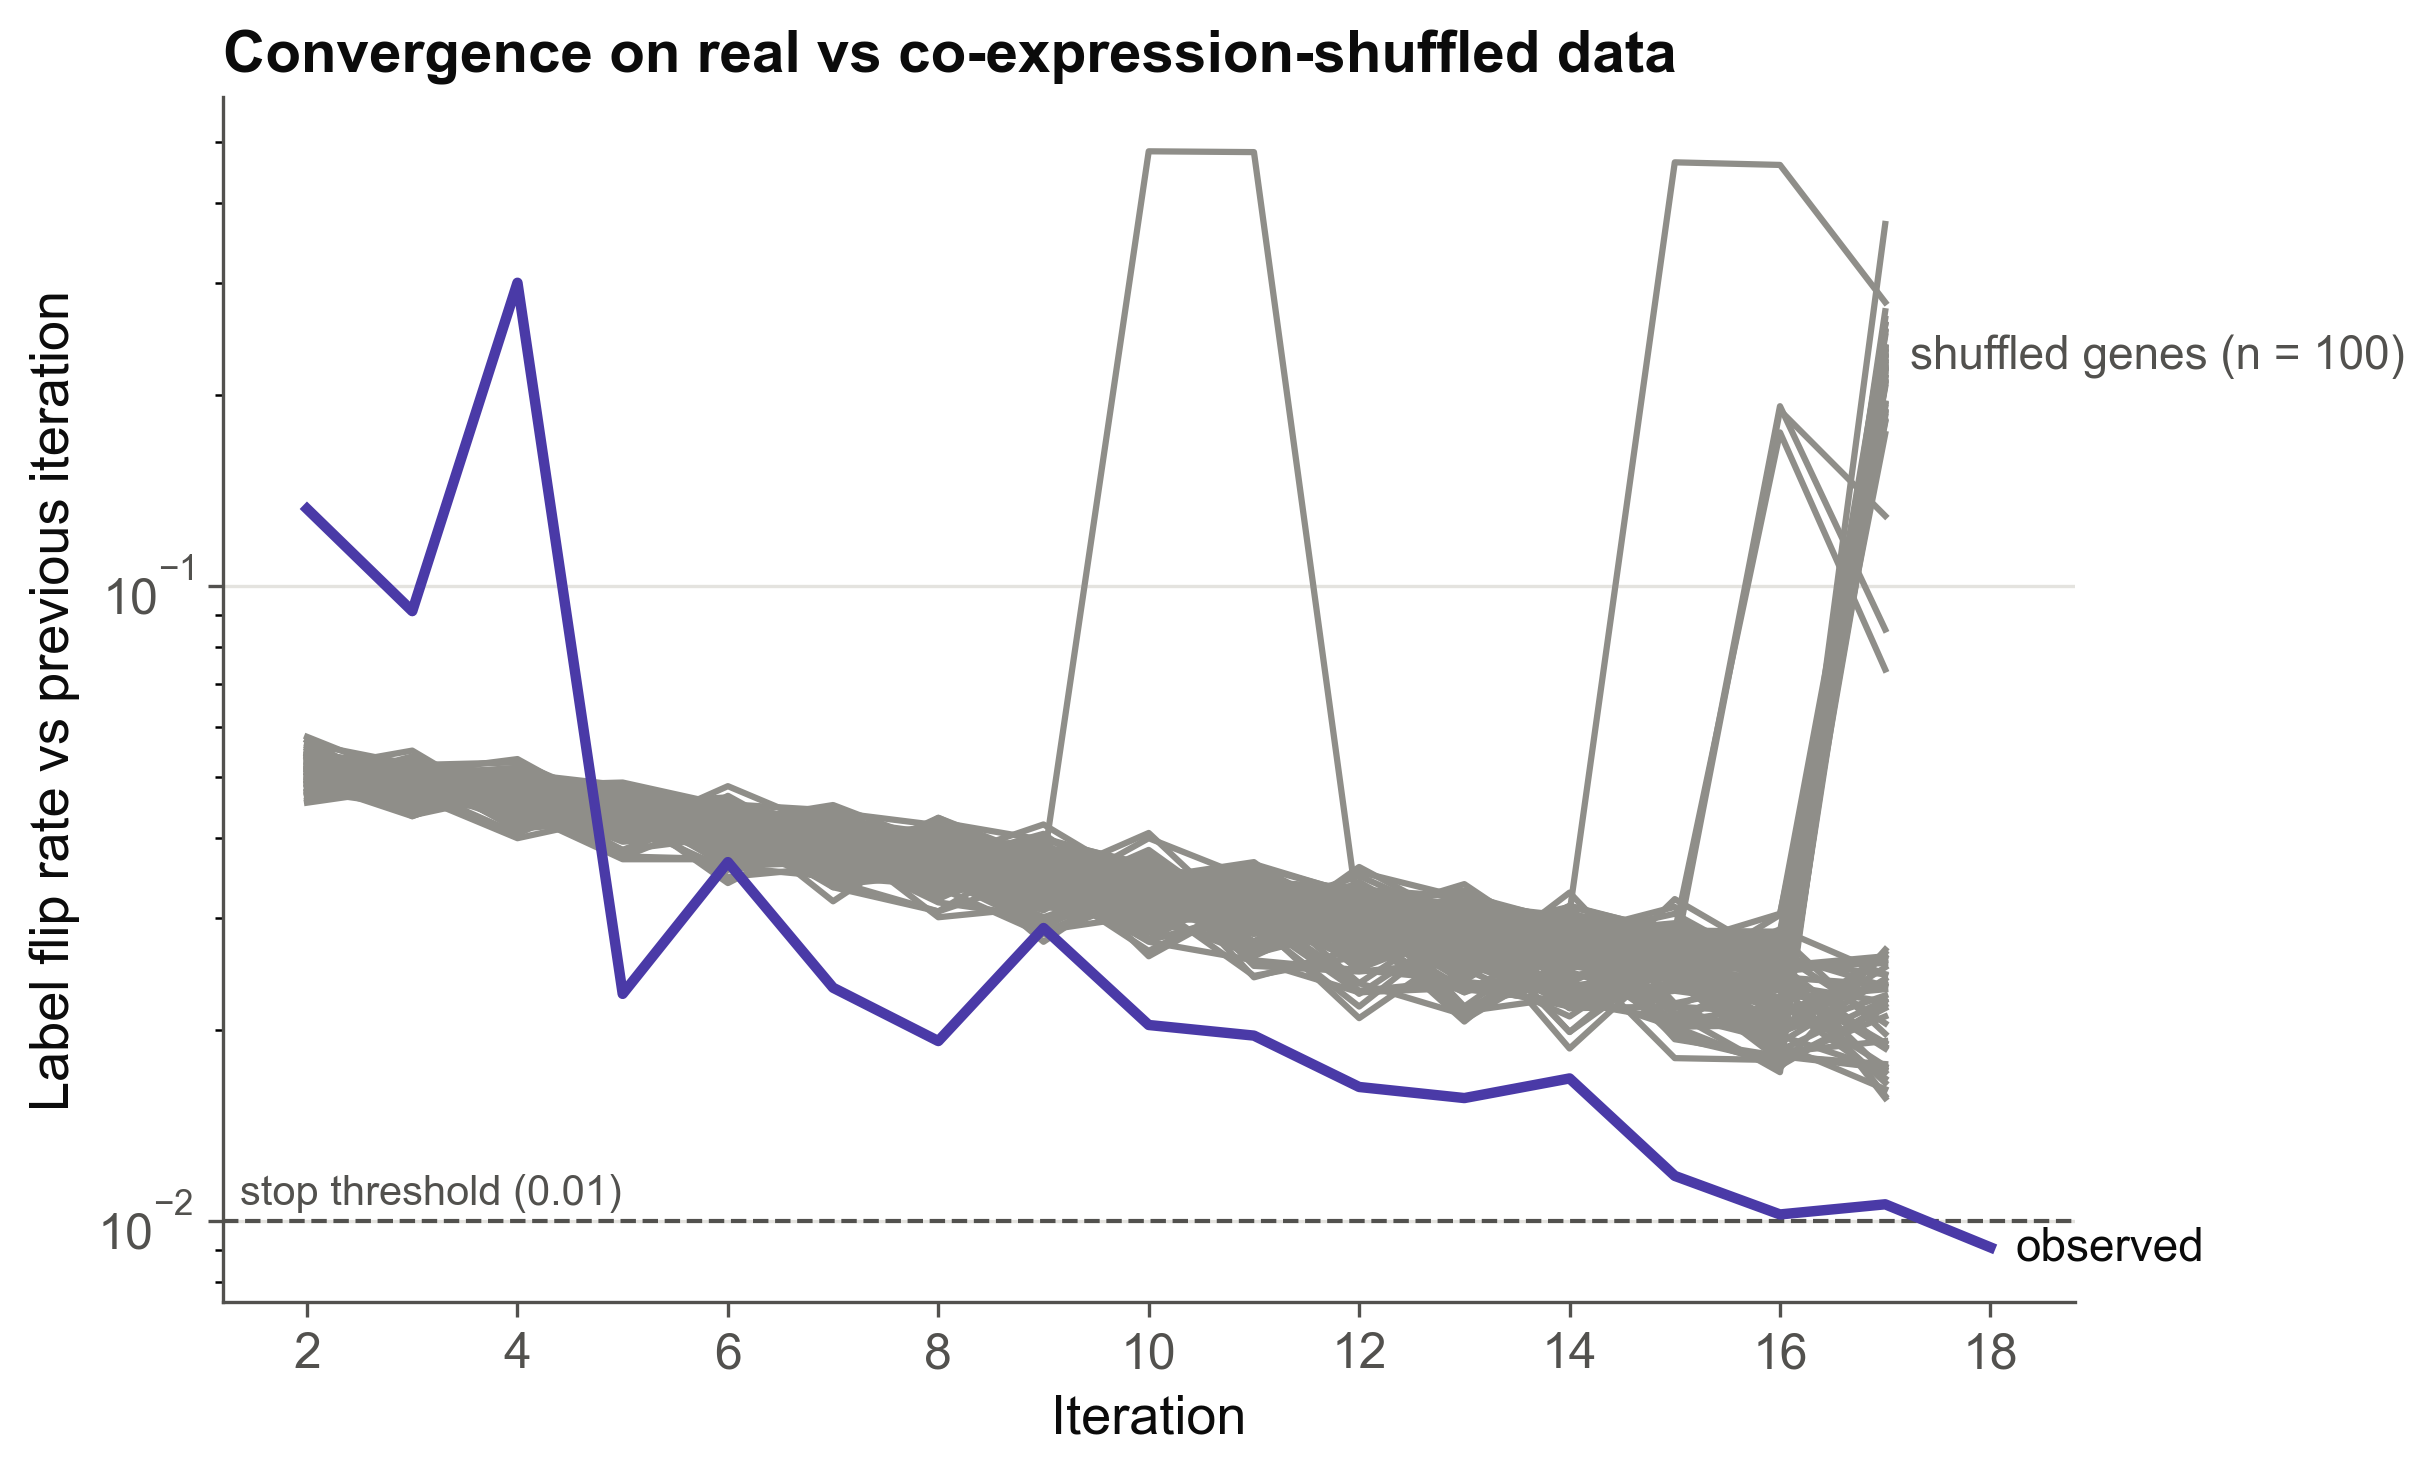

Values plotted in this chart, from the file beside it:
run, iteration, flip_rate
observed, 2, 0.1321
observed, 3, 0.0912
observed, 4, 0.2999
observed, 5, 0.02277
observed, 6, 0.03671
observed, 7, 0.02328
observed, 8, 0.01919
observed, 9, 0.02891
observed, 10, 0.02034
observed, 11, 0.01957
observed, 12, 0.01624
observed, 13, 0.01561
observed, 14, 0.01676
observed, 15, 0.01177
observed, 16, 0.01023
observed, 17, 0.01062
observed, 18, 0.009082
shuffle_1, 2, 0.05155
shuffle_1, 3, 0.05168
shuffle_1, 4, 0.04886
shuffle_1, 5, 0.04579
shuffle_1, 6, 0.03607
shuffle_1, 7, 0.03479
shuffle_1, 8, 0.03377
shuffle_1, 9, 0.03645
shuffle_1, 10, 0.03274
shuffle_1, 11, 0.03326
shuffle_1, 12, 0.03326
shuffle_1, 13, 0.03083
shuffle_1, 14, 0.02686
shuffle_1, 15, 0.02558
shuffle_1, 16, 0.02354
shuffle_1, 17, 0.2299
shuffle_2, 2, 0.04899
shuffle_2, 3, 0.04848
shuffle_2, 4, 0.04669
shuffle_2, 5, 0.04387
shuffle_2, 6, 0.03479
shuffle_2, 7, 0.03607
shuffle_2, 8, 0.03454
shuffle_2, 9, 0.03569
shuffle_2, 10, 0.03338
shuffle_2, 11, 0.0284
shuffle_2, 12, 0.03044
shuffle_2, 13, 0.03031
shuffle_2, 14, 0.02494
shuffle_2, 15, 0.02878
shuffle_2, 16, 0.02366
shuffle_2, 17, 0.0188
shuffle_3, 2, 0.05398
shuffle_3, 3, 0.05027
shuffle_3, 4, 0.04541
shuffle_3, 5, 0.04119
shuffle_3, 6, 0.0463
shuffle_3, 7, 0.03671
shuffle_3, 8, 0.03658
shuffle_3, 9, 0.03262
shuffle_3, 10, 0.03287
shuffle_3, 11, 0.03556
shuffle_3, 12, 0.02891
... 1,557 more rows
